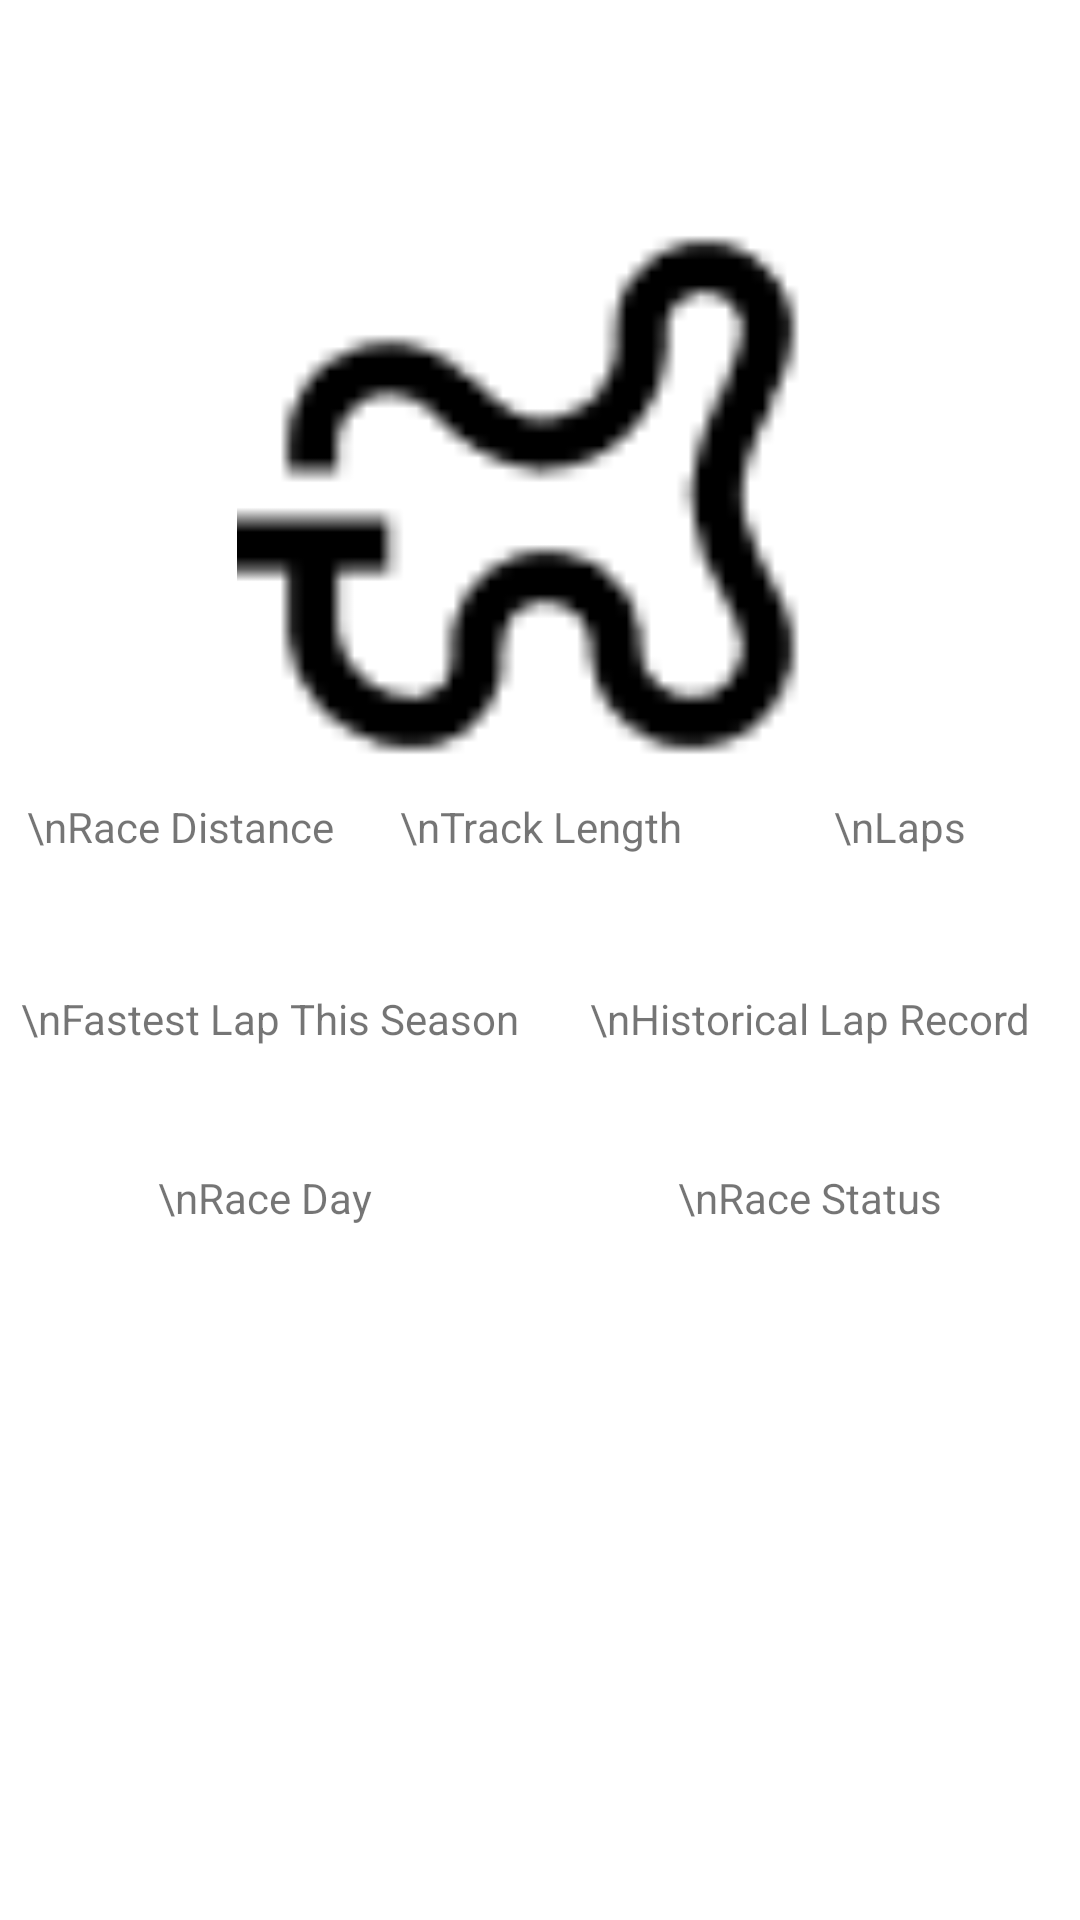

Reconstruct the res/layout file that produces this screen, plus the resources it refers to.
<!-- AndroidManifest.xml: application theme Theme.F1companion -->
<!-- res/layout/activity_track_info.xml -->
<?xml version="1.0" encoding="utf-8"?>
<androidx.constraintlayout.widget.ConstraintLayout xmlns:android="http://schemas.android.com/apk/res/android"
    xmlns:app="http://schemas.android.com/apk/res-auto"
    xmlns:tools="http://schemas.android.com/tools"
    android:layout_width="match_parent"
    android:layout_height="match_parent"
    tools:context=".track_info">

    <LinearLayout
        android:layout_width="match_parent"
        android:layout_height="match_parent"
        android:orientation="vertical"
        app:layout_constraintBottom_toBottomOf="parent"
        app:layout_constraintEnd_toEndOf="parent"
        app:layout_constraintStart_toStartOf="parent"
        app:layout_constraintTop_toTopOf="parent">

        <LinearLayout
            android:id="@+id/track_name_location"
            android:layout_width="match_parent"
            android:layout_height="192px"
            android:orientation="horizontal">

            <TextView
                android:id="@+id/track_name"
                android:layout_width="wrap_content"
                android:layout_height="wrap_content"
                android:paddingStart="10px"
                android:layout_weight="1"
                android:fontFamily="@font/formula1_regular" />

            <TextView
                android:id="@+id/track_location"
                android:layout_width="wrap_content"
                android:layout_height="wrap_content"
                android:layout_weight="1"
                android:fontFamily="@font/formula1_regular" />
        </LinearLayout>

        <ImageView
            android:id="@+id/track_image"
            android:layout_width="match_parent"
            android:layout_height="606px"
            android:onClick="goto_track_map"
            app:srcCompat="@drawable/track" />

        <LinearLayout
            android:layout_width="match_parent"
            android:layout_height="match_parent"
            android:orientation="vertical">

            <LinearLayout
                android:id="@+id/track_lap_stats"
                android:layout_width="match_parent"
                android:layout_height="192px"
                android:orientation="horizontal">

                <LinearLayout
                    android:layout_width="match_parent"
                    android:layout_height="match_parent"
                    android:layout_weight="1"
                    android:orientation="vertical">

                    <TextView
                        android:id="@+id/track_total_length_header"
                        android:layout_width="match_parent"
                        android:layout_height="wrap_content"
                        android:layout_gravity="center"
                        android:layout_weight="0"
                        android:gravity="center"
                        android:text="\nRace Distance" />

                    <TextView
                        android:id="@+id/track_total_length"
                        android:layout_width="wrap_content"
                        android:layout_height="wrap_content"
                        android:layout_gravity="center"
                        android:layout_weight="1"
                        android:fontFamily="@font/formula1_regular"
                        android:textSize="48px" />
                </LinearLayout>

                <LinearLayout
                    android:layout_width="match_parent"
                    android:layout_height="match_parent"
                    android:layout_weight="1"
                    android:orientation="vertical">

                    <TextView
                        android:id="@+id/track_lap_length_header"
                        android:layout_width="match_parent"
                        android:layout_height="wrap_content"
                        android:layout_gravity="center"
                        android:layout_weight="0"
                        android:gravity="center"
                        android:text="\nTrack Length" />

                    <TextView
                        android:id="@+id/track_lap_length"
                        android:layout_width="wrap_content"
                        android:layout_height="wrap_content"
                        android:layout_gravity="center"
                        android:layout_weight="1"
                        android:fontFamily="@font/formula1_regular"
                        android:textSize="48px" />
                </LinearLayout>

                <LinearLayout
                    android:layout_width="match_parent"
                    android:layout_height="match_parent"
                    android:layout_weight="1"
                    android:orientation="vertical">

                    <TextView
                        android:id="@+id/track_lap_count_header"
                        android:layout_width="match_parent"
                        android:layout_height="wrap_content"
                        android:layout_gravity="center"
                        android:layout_weight="0"
                        android:gravity="center"
                        android:text="\nLaps" />

                    <TextView
                        android:id="@+id/track_lap_count"
                        android:layout_width="wrap_content"
                        android:layout_height="wrap_content"
                        android:layout_gravity="center"
                        android:layout_weight="1"
                        android:fontFamily="@font/formula1_regular"
                        android:textSize="48px" />
                </LinearLayout>

            </LinearLayout>

            <LinearLayout
                android:id="@+id/track_lap_times"
                android:layout_width="match_parent"
                android:layout_height="wrap_content"
                android:orientation="horizontal">

                <LinearLayout
                    android:layout_width="match_parent"
                    android:layout_height="wrap_content"
                    android:layout_weight="1"
                    android:orientation="vertical">

                    <TextView
                        android:id="@+id/track_lap_best_header"
                        android:layout_width="match_parent"
                        android:layout_height="wrap_content"
                        android:layout_gravity="center"
                        android:layout_weight="0"
                        android:gravity="center"
                        android:text="\nFastest Lap This Season" />

                    <TextView
                        android:id="@+id/track_lap_best"
                        android:layout_width="wrap_content"
                        android:layout_height="wrap_content"
                        android:layout_gravity="center"
                        android:layout_weight="1"
                        android:fontFamily="@font/formula1_regular"
                        android:textSize="48px" />

                    <TextView
                        android:id="@+id/track_lap_best_footer"
                        android:layout_width="match_parent"
                        android:layout_height="wrap_content"
                        android:layout_gravity="center"
                        android:layout_weight="0"
                        android:gravity="center" />

                </LinearLayout>

                <LinearLayout
                    android:layout_width="match_parent"
                    android:layout_height="wrap_content"
                    android:layout_weight="1"
                    android:orientation="vertical">

                    <TextView
                        android:id="@+id/track_lap_record_header"
                        android:layout_width="match_parent"
                        android:layout_height="wrap_content"
                        android:layout_gravity="center"
                        android:layout_weight="0"
                        android:gravity="center"
                        android:text="\nHistorical Lap Record" />

                    <TextView
                        android:id="@+id/track_lap_record"
                        android:layout_width="wrap_content"
                        android:layout_height="wrap_content"
                        android:layout_gravity="center"
                        android:layout_weight="1"
                        android:fontFamily="@font/formula1_regular"
                        android:textSize="48px" />

                    <TextView
                        android:id="@+id/track_lap_record_footer"
                        android:layout_width="match_parent"
                        android:layout_height="wrap_content"
                        android:layout_gravity="center"
                        android:layout_weight="0"
                        android:gravity="center" />
                </LinearLayout>

            </LinearLayout>

            <LinearLayout
                android:id="@+id/track_status"
                android:layout_width="match_parent"
                android:layout_height="wrap_content"
                android:orientation="horizontal">

                <LinearLayout
                    android:layout_width="match_parent"
                    android:layout_height="match_parent"
                    android:layout_weight="1"
                    android:orientation="vertical">

                    <TextView
                        android:id="@+id/track_race_time_header"
                        android:layout_width="wrap_content"
                        android:layout_height="wrap_content"
                        android:layout_gravity="center"
                        android:layout_weight="0"
                        android:text="\nRace Day " />

                    <TextView
                        android:id="@+id/track_race_time"
                        android:layout_width="wrap_content"
                        android:layout_height="wrap_content"
                        android:layout_gravity="center"
                        android:layout_weight="1"
                        android:fontFamily="@font/formula1_regular"
                        android:textSize="48px" />
                </LinearLayout>

                <LinearLayout
                    android:layout_width="match_parent"
                    android:layout_height="match_parent"
                    android:layout_weight="1"
                    android:orientation="vertical">

                    <TextView
                        android:id="@+id/track_race_status_header"
                        android:layout_width="wrap_content"
                        android:layout_height="wrap_content"
                        android:layout_gravity="center"
                        android:layout_weight="0"
                        android:text="\nRace Status" />

                    <TextView
                        android:id="@+id/track_race_status"
                        android:layout_width="wrap_content"
                        android:layout_height="wrap_content"
                        android:layout_gravity="center"
                        android:layout_weight="1"
                        android:fontFamily="@font/formula1_regular"
                        android:textSize="48px" />
                </LinearLayout>
            </LinearLayout>
        </LinearLayout>
    </LinearLayout>
</androidx.constraintlayout.widget.ConstraintLayout>
<!-- resources referenced by this layout -->
<resources>
  <!-- drawable track: png bitmap (drawable, 862 bytes) -->
  <style name="Theme.F1companion" parent="Theme.MaterialComponents.DayNight.DarkActionBar">
          
          <item name="colorPrimary">@color/purple_500</item>
          <item name="colorPrimaryVariant">@color/purple_700</item>
          <item name="colorOnPrimary">@color/white</item>
          
          <item name="colorSecondary">@color/teal_200</item>
          <item name="colorSecondaryVariant">@color/teal_700</item>
          <item name="colorOnSecondary">@color/black</item>
          
          <item name="android:statusBarColor">?attr/colorPrimaryVariant</item>
          
      </style>
  <color name="purple_500">#FF6200EE</color>
  <color name="purple_700">#FF3700B3</color>
  <color name="white">#FFFFFFFF</color>
  <color name="teal_200">#FF03DAC5</color>
  <color name="teal_700">#FF018786</color>
  <color name="black">#FF000000</color>
</resources>
